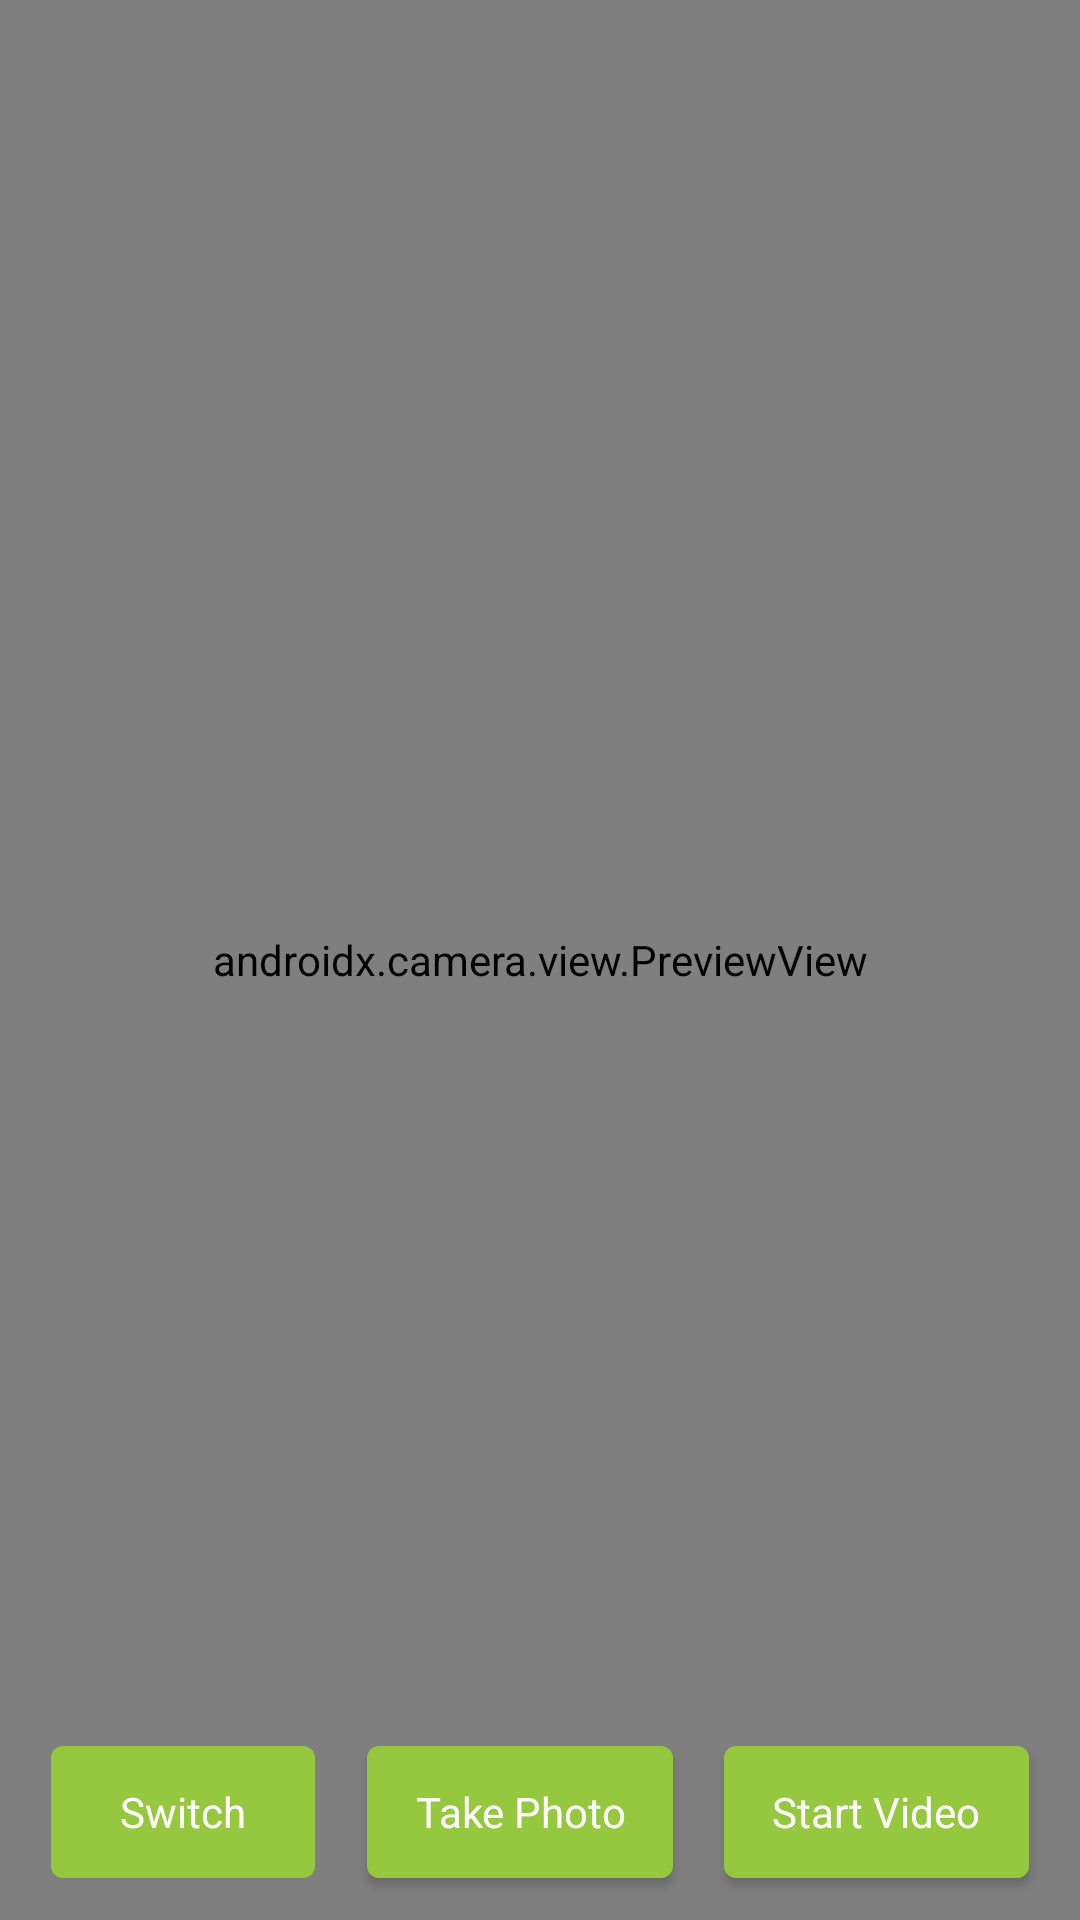

Reconstruct the res/layout file that produces this screen, plus the resources it refers to.
<!-- AndroidManifest.xml: application theme AppTheme -->
<!-- res/layout/activity_aac_behavior_camera_x.xml -->
<?xml version="1.0" encoding="utf-8"?>
<androidx.constraintlayout.widget.ConstraintLayout xmlns:android="http://schemas.android.com/apk/res/android"
    xmlns:app="http://schemas.android.com/apk/res-auto"
    xmlns:tools="http://schemas.android.com/tools"
    android:layout_width="match_parent"
    android:layout_height="match_parent"
    tools:ignore="HardcodedText">

    <androidx.camera.view.PreviewView
        android:id="@+id/preview_view"
        android:layout_width="match_parent"
        android:layout_height="match_parent"
        app:layout_constraintBottom_toBottomOf="parent"
        app:layout_constraintEnd_toEndOf="parent"
        app:layout_constraintStart_toStartOf="parent"
        app:layout_constraintTop_toTopOf="parent" />

    <com.google.android.material.button.MaterialButton
        android:id="@+id/switch_btn"
        android:layout_width="wrap_content"
        android:layout_height="56dp"
        android:layout_marginBottom="8dp"
        android:gravity="center"
        android:paddingStart="16dp"
        android:paddingEnd="16dp"
        android:text="Switch"
        android:textAppearance="?android:attr/textAppearance"
        android:textColor="@android:color/white"
        android:textSize="14sp"
        app:layout_constraintBottom_toBottomOf="parent"
        app:layout_constraintEnd_toStartOf="@+id/take_photo_btn"
        app:layout_constraintStart_toStartOf="parent" />

    <com.google.android.material.button.MaterialButton
        android:id="@+id/take_photo_btn"
        android:layout_width="wrap_content"
        android:layout_height="56dp"
        android:layout_marginBottom="8dp"
        android:gravity="center"
        android:paddingStart="16dp"
        android:paddingEnd="16dp"
        android:text="Take Photo"
        android:textAppearance="?android:attr/textAppearance"
        android:textColor="@android:color/white"
        android:textSize="14sp"
        app:layout_constraintBottom_toBottomOf="parent"
        app:layout_constraintEnd_toStartOf="@+id/start_video_btn"
        app:layout_constraintStart_toEndOf="@+id/switch_btn" />

    <com.google.android.material.button.MaterialButton
        android:id="@+id/start_video_btn"
        android:layout_width="wrap_content"
        android:layout_height="56dp"
        android:layout_marginBottom="8dp"
        android:gravity="center"
        android:paddingStart="16dp"
        android:paddingEnd="16dp"
        android:text="Start Video"
        android:textAppearance="?android:attr/textAppearance"
        android:textColor="@android:color/white"
        android:textSize="14sp"
        app:layout_constraintBottom_toBottomOf="parent"
        app:layout_constraintEnd_toEndOf="parent"
        app:layout_constraintStart_toEndOf="@+id/take_photo_btn" />

</androidx.constraintlayout.widget.ConstraintLayout>
<!-- resources referenced by this layout -->
<resources>
  <style name="AppTheme" parent="Theme.MaterialComponents.Light.DarkActionBar">
          <item name="colorAccent">@color/colorAccent</item>
          <item name="colorPrimary">@color/colorPrimary</item>
          <item name="colorPrimaryDark">@color/colorPrimaryDark</item>
  
          <item name="android:statusBarColor">@color/colorPrimaryDark</item>
          
      </style>
  <color name="colorAccent">#F84665</color>
  <color name="colorPrimary">#95C73F</color>
  <color name="colorPrimaryDark">#95C73F</color>
</resources>
